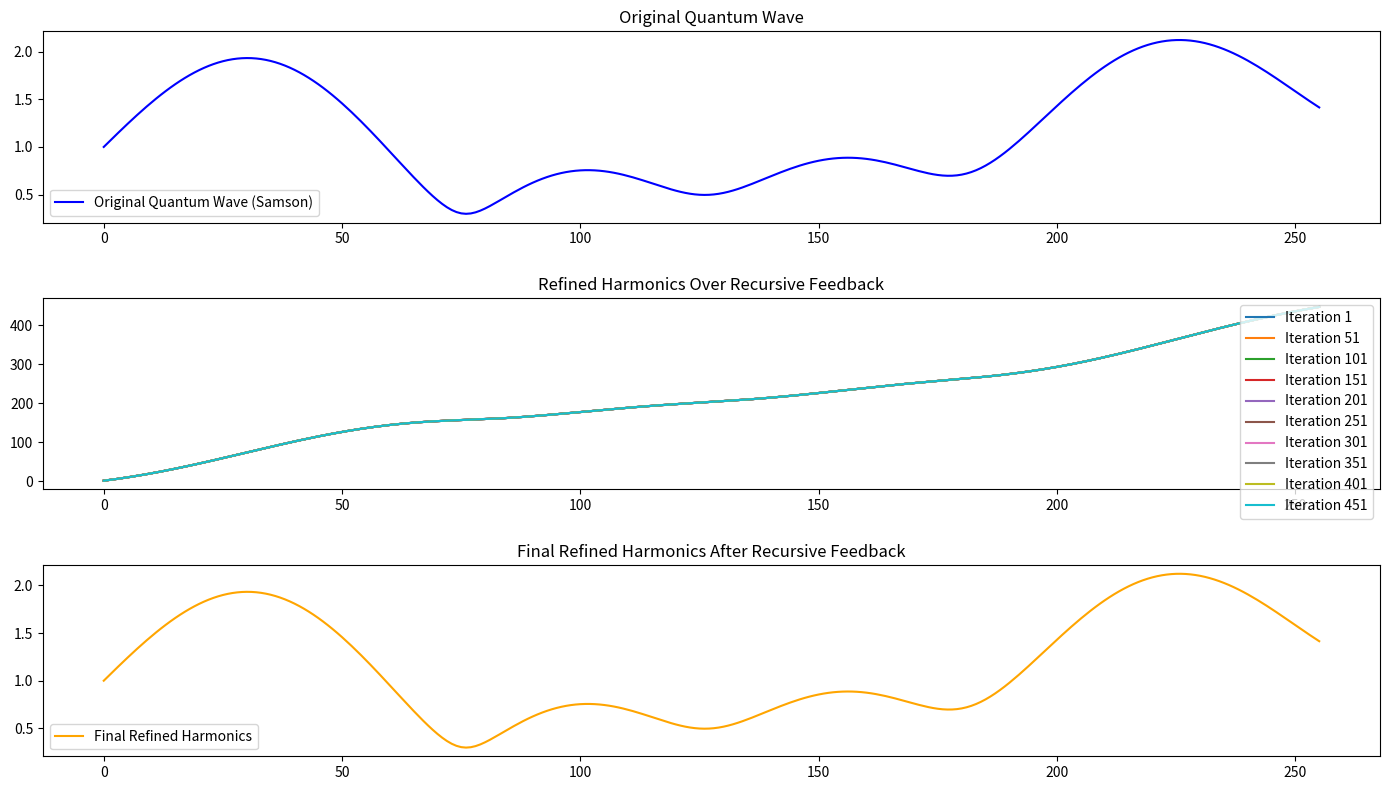

The matplotlib source for this figure: (Note: this script raises an exception after producing the figure.)
import numpy as np
import matplotlib.pyplot as plt

# Constants for recursion
EXPANSION_FACTOR = 1.5
ITERATIONS = 500  # Let it run long enough to observe self-sustaining behavior

# Step 1: Store in H (Recursive Harmonic Capture)
def store_in_H_recursive(wave, expansion_factor=EXPANSION_FACTOR):
    harmonics = np.cumsum(wave.astype(np.float64) * expansion_factor)
    return harmonics

# Step 2: Retrieve from H (Recursive Harmonic Observation)
def retrieve_from_H_recursive(harmonics, expansion_factor=EXPANSION_FACTOR):
    first_value = harmonics[0] / expansion_factor
    reversed_data = np.diff(harmonics) / expansion_factor
    reversed_data = np.insert(reversed_data, 0, first_value)
    return reversed_data

# Step 3: Quantum Wave Generation (Samson Principles)
def quantum_wave_samson(hash_value):
    binary_data = ''.join(format(int(char, 16), '04b') for char in hash_value)
    n = len(binary_data)
    theta = np.linspace(0, 2 * np.pi, n)
    radius = np.linspace(0, 1, n)
    x = radius * np.cos(theta)
    y = radius * np.sin(theta)
    z = np.sin(2 * theta) + np.cos(theta / 2)
    return np.sqrt(x**2 + y**2 + z**2)  # Magnitude as recursive reflection

# Recursive Feedback Loop
def recursive_feedback(wave, iterations=ITERATIONS):
    harmonics = wave
    all_harmonics = []  # To track the growth across iterations
    for _ in range(iterations):
        harmonics = store_in_H_recursive(harmonics)
        all_harmonics.append(harmonics.copy())
        harmonics = retrieve_from_H_recursive(harmonics)
    return harmonics, np.array(all_harmonics)

# Input: Quantum Wave
hash_value = "cd2eca3535741f27a8ae40c31b0c41d4057a7a7b912b33b9aed86485d1c84676"
quantum_wave = quantum_wave_samson(hash_value)

# Run Recursive Feedback
final_harmonics, all_harmonics = recursive_feedback(quantum_wave)

# Visualization
plt.figure(figsize=(14, 8))

# Original Quantum Wave
plt.subplot(311)
plt.plot(quantum_wave, label="Original Quantum Wave (Samson)", color='blue')
plt.title("Original Quantum Wave")
plt.legend()

# Refined Harmonics Over Iterations
plt.subplot(312)
for i in range(0, len(all_harmonics), len(all_harmonics) // 10):  # Sample 10 iterations for visualization
    plt.plot(all_harmonics[i], label=f"Iteration {i+1}")
plt.title("Refined Harmonics Over Recursive Feedback")
plt.legend()

# Final Harmonics
plt.subplot(313)
plt.plot(final_harmonics, label="Final Refined Harmonics", color='orange')
plt.title("Final Refined Harmonics After Recursive Feedback")
plt.legend()

plt.tight_layout()
plt.show()
# Output Results
print("Original Quantum Wave:", quantum_wave)
print("Harmonics (H):", harmonics)
print("Retrieved Macro Data (Binary):", retrieved_macro_data)